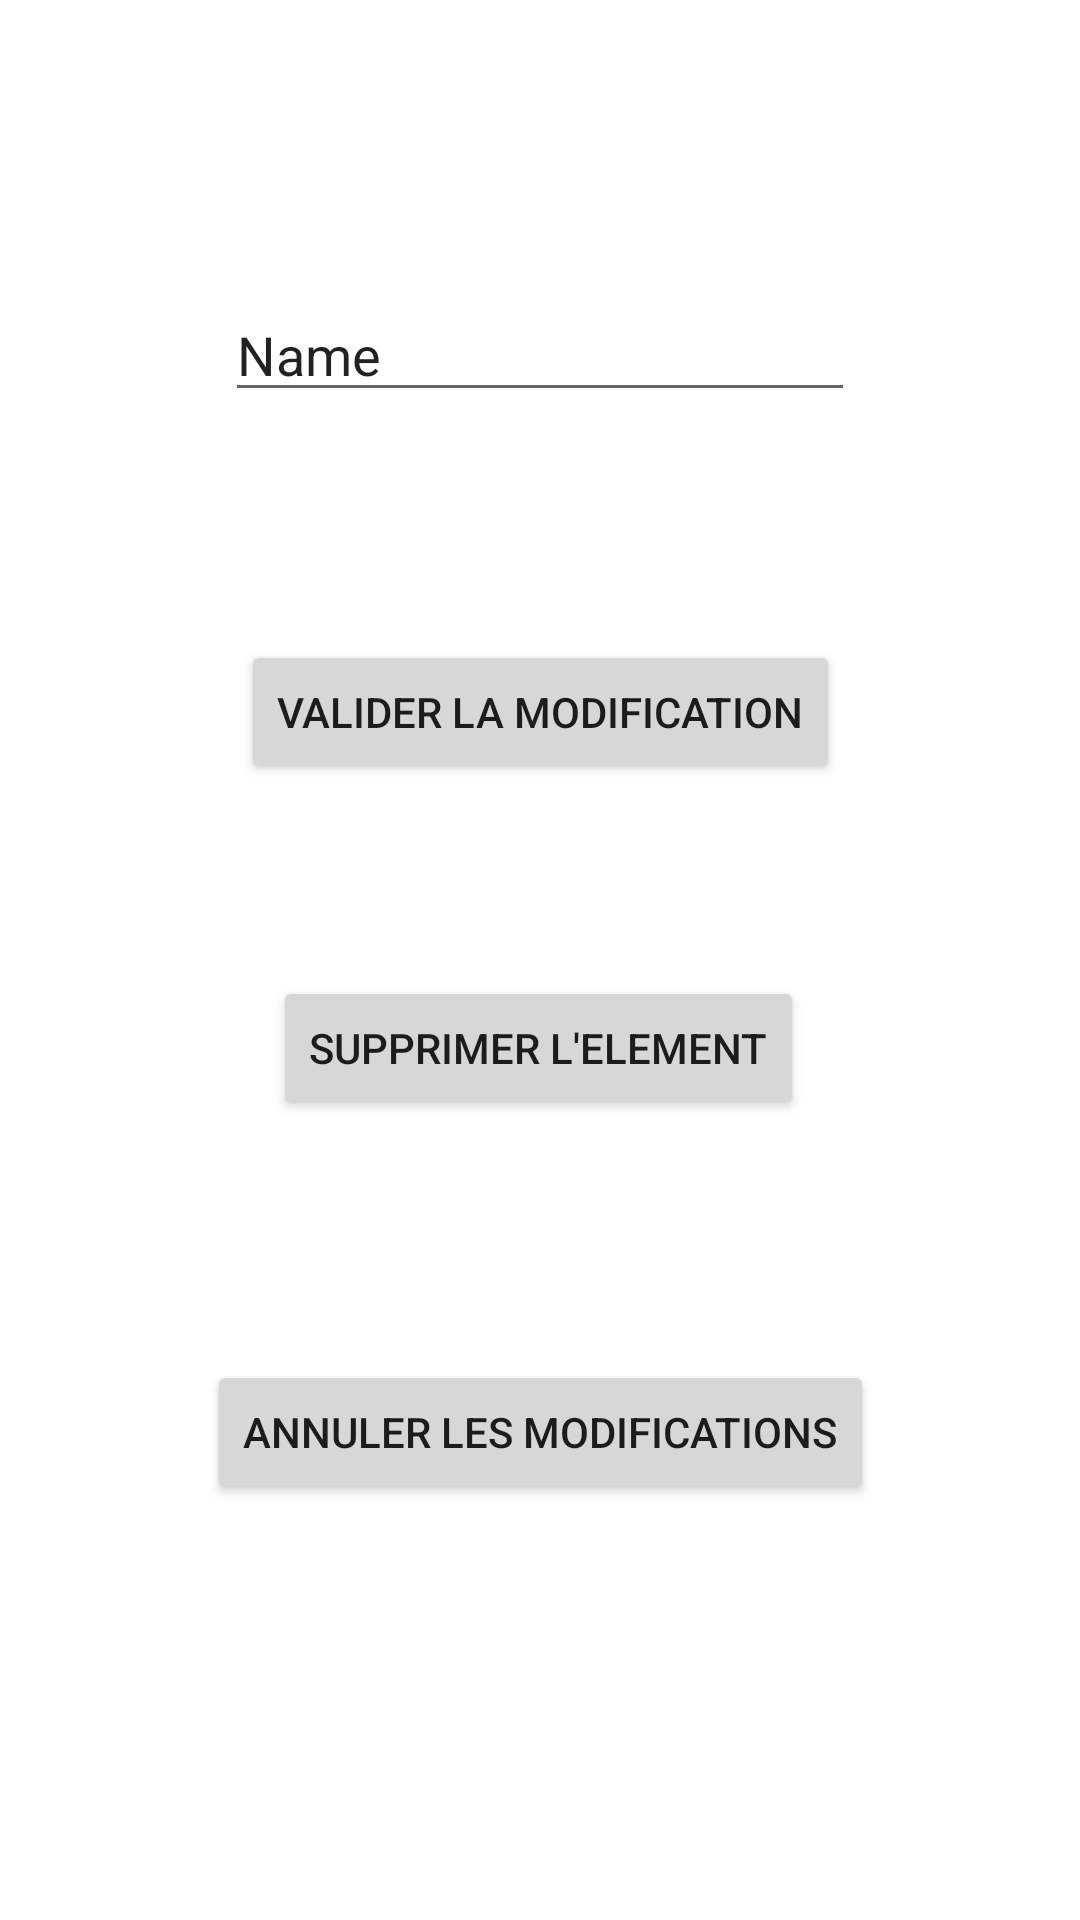

Write the Android layout XML for this screen, with the resource values it uses.
<!-- AndroidManifest.xml: application theme Theme.AGRICOLISTEST -->
<!-- res/layout/activity_edit.xml -->
<?xml version="1.0" encoding="utf-8"?>
<androidx.constraintlayout.widget.ConstraintLayout xmlns:android="http://schemas.android.com/apk/res/android"
    xmlns:app="http://schemas.android.com/apk/res-auto"
    xmlns:tools="http://schemas.android.com/tools"
    android:layout_width="match_parent"
    android:layout_height="match_parent"
    tools:context=".EditActivity">

    <EditText
        android:id="@+id/edit_txt"
        android:layout_width="wrap_content"
        android:layout_height="wrap_content"
        android:layout_marginTop="96dp"
        android:ems="10"
        android:inputType="textPersonName"
        android:text="Name"
        app:layout_constraintEnd_toEndOf="parent"
        app:layout_constraintStart_toStartOf="parent"
        app:layout_constraintTop_toTopOf="parent" />

    <Button
        android:id="@+id/valider"
        android:layout_width="wrap_content"
        android:layout_height="wrap_content"
        android:layout_marginTop="76dp"
        android:text="valider la modification"
        app:layout_constraintEnd_toEndOf="parent"
        app:layout_constraintStart_toStartOf="parent"
        app:layout_constraintTop_toBottomOf="@+id/edit_txt" />

    <Button
        android:id="@+id/supprimer"
        android:layout_width="wrap_content"
        android:layout_height="wrap_content"
        android:layout_marginTop="64dp"
        android:text="supprimer l'element"
        app:layout_constraintEnd_toEndOf="parent"
        app:layout_constraintHorizontal_bias="0.497"
        app:layout_constraintStart_toStartOf="parent"
        app:layout_constraintTop_toBottomOf="@+id/valider" />

    <Button
        android:id="@+id/annuler"
        android:layout_width="wrap_content"
        android:layout_height="wrap_content"
        android:layout_marginTop="80dp"
        android:text="annuler les modifications"
        app:layout_constraintEnd_toEndOf="parent"
        app:layout_constraintStart_toStartOf="parent"
        app:layout_constraintTop_toBottomOf="@+id/supprimer" />

</androidx.constraintlayout.widget.ConstraintLayout>
<!-- resources referenced by this layout -->
<resources>
  <style name="Theme.AGRICOLISTEST" parent="Theme.MaterialComponents.DayNight.DarkActionBar">
          
          <item name="colorPrimary">@color/purple_500</item>
          <item name="colorPrimaryVariant">@color/purple_700</item>
          <item name="colorOnPrimary">@color/white</item>
          
          <item name="colorSecondary">@color/teal_200</item>
          <item name="colorSecondaryVariant">@color/teal_700</item>
          <item name="colorOnSecondary">@color/black</item>
          
          <item name="android:statusBarColor" tools:targetApi="l">?attr/colorPrimaryVariant</item>
          
      </style>
  <!-- not gathered from this repository: default colours our renderer supplied (Android Studio template values) -->
  <color name="purple_500">#FF6200EE</color>
  <color name="purple_700">#FF3700B3</color>
  <color name="teal_200">#FF03DAC5</color>
  <color name="teal_700">#FF018786</color>
  <color name="black">#FF000000</color>
  <color name="white">#FFFFFFFF</color>
</resources>
